Run: headless pygame with SDL's dummy video driver; simulated clock (each Clock.tick advances the game by its frame time, no real sleeping); random seed 0; keys injected as events and as key.get_pressed() state; mouse plan: one left click at the window centre at the start of phase 2, then a move to the lower-right quarter at the start of phase 3.
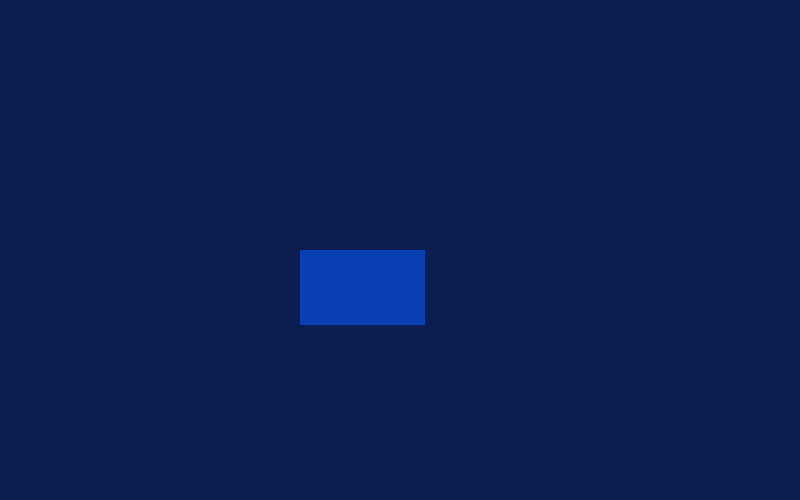
Frame 1 of 4 · flips 1–60 · no input
Frame 2 of 4 · flips 61–180 · clicked the window centre · tapped SPACE, RETURN · held RIGHT (→), D · screen unchanged from frame 1, image omitted
Frame 3 of 4 · flips 181–300 · moved the mouse to the lower-right quarter · held DOWN (↓), S · screen unchanged from frame 2, image omitted
Frame 4 of 4 · flips 301–420 · held LEFT (←), A, UP (↑), W · screen unchanged from frame 3, image omitted

The pygame program that drew these frames:

import pygame

pygame.init()

# Window Settings
Width = 800
Height = 500
Window = pygame.display.set_mode((Width,Height))
Title = pygame.display.set_caption(" Change The Title")
Clock = pygame.time.Clock()
run = True
# colors
Window_color = (11, 29, 81)
button1_color = (9, 63, 180)
button2_color = (237, 53, 0)
button_color = button1_color

# Button 1 and 2
rect_width = 125
rect_height = 75
rect_x = Width // 2 - 100
rect_y = Height // 2
rect_2 = pygame.Rect(rect_x,rect_y,rect_width,rect_height)
rect_1 = pygame.Rect(rect_x,rect_y,rect_width,rect_height)

# Window
while run :
# Mouse Hover Stuff
    mouse_x,mouse_y = pygame.mouse.get_pos()
    if rect_x < mouse_x < rect_x + rect_width and rect_y < mouse_y < rect_y + rect_height:
        button_color = button2_color
    else:
        button_color = button1_color



    for event in pygame.event.get():
        if event.type == pygame.QUIT:
            run = False
        if event.type == pygame.MOUSEBUTTONDOWN:
            if rect_1.collidepoint(event.pos):
                button_color = button2_color

# Fill
    Window.fill(Window_color)
# Draw
    pygame.draw.rect(Window,(button_color),rect_1)
# Refresh
    pygame.display.flip()
# Delay
    Clock.tick(30)
pygame.quit()
